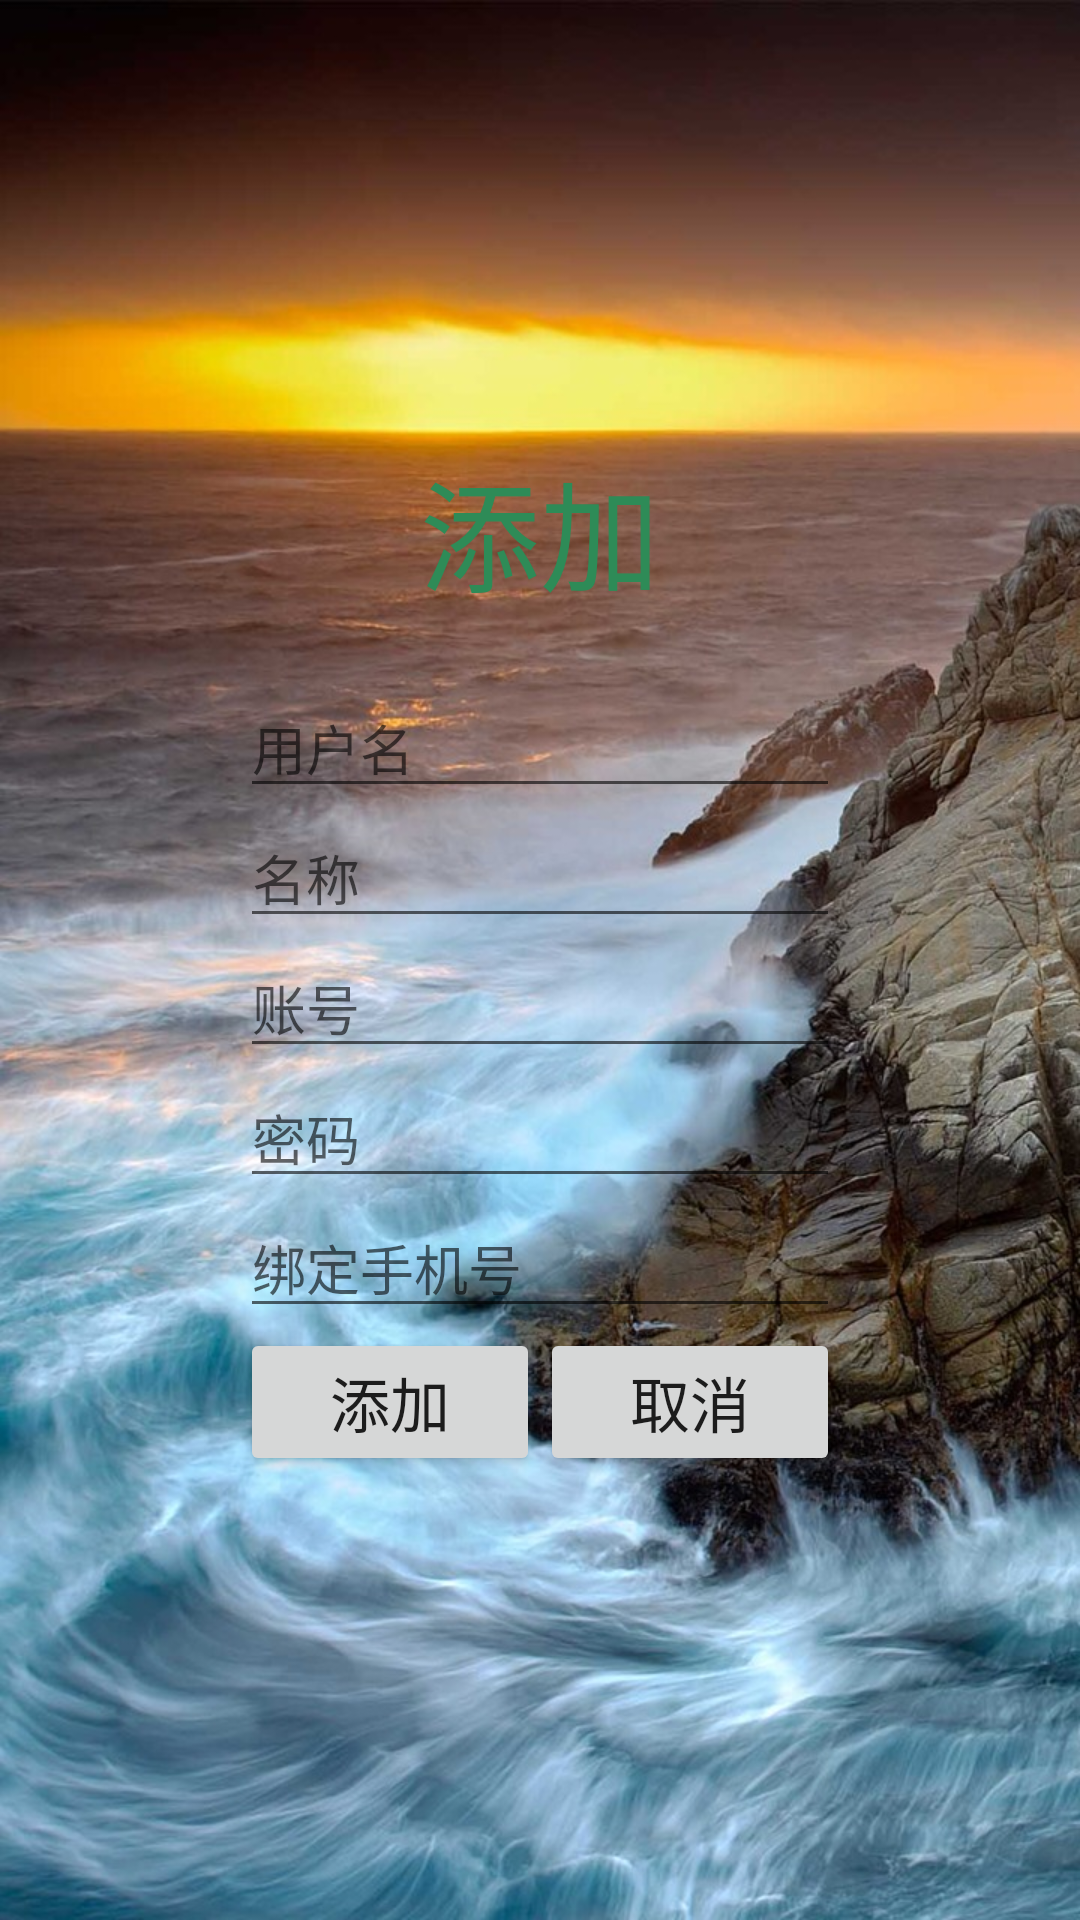

Layout XML and referenced resources for this Android screen:
<!-- AndroidManifest.xml: application theme Theme.Wuxinmima -->
<!-- res/layout/activity_add_mima.xml -->
<?xml version="1.0" encoding="utf-8"?>
<RelativeLayout xmlns:android="http://schemas.android.com/apk/res/android"
    xmlns:app="http://schemas.android.com/apk/res-auto"
    xmlns:tools="http://schemas.android.com/tools"
    android:layout_width="match_parent"
    android:layout_height="match_parent"
    android:background="@drawable/add_background"
    tools:context=".Enroll">
    <LinearLayout
        android:id="@+id/输入"
        android:layout_width="wrap_content"
        android:layout_height="wrap_content"
        android:layout_centerInParent="true"
        android:orientation="vertical">

        <TextView
            android:layout_width="wrap_content"
            android:layout_height="wrap_content"
            android:layout_gravity="center_horizontal"
            android:text="添加"
            android:textColor="#2E8B57"
            android:textSize="40sp" />
        <EditText
            android:id="@+id/添加用户名"
            android:layout_width="200dp"
            android:layout_height="wrap_content"
            android:layout_gravity="center_horizontal"
            android:layout_marginTop="20dp"
            android:hint="用户名"
            android:maxLines="1" />
        <EditText
            android:id="@+id/密码名称"
            android:layout_width="200dp"
            android:layout_height="wrap_content"
            android:layout_gravity="center_horizontal"
            android:hint="名称"
            android:maxLines="1" />

        <EditText
            android:id="@+id/添加账号"
            android:layout_width="200dp"
            android:layout_height="wrap_content"
            android:layout_gravity="center_horizontal"
            android:hint="账号"
            android:maxLines="1" />
        <EditText
            android:id="@+id/添加密码"
            android:layout_width="200dp"
            android:layout_height="wrap_content"
            android:layout_gravity="center_horizontal"
            android:hint="密码"
            android:maxLines="1" />
        <EditText
            android:id="@+id/绑定手机号"
            android:layout_width="200dp"
            android:layout_height="wrap_content"
            android:layout_gravity="center_horizontal"
            android:hint="绑定手机号"
            android:maxLines="1" />
        <LinearLayout
            android:layout_width="wrap_content"
            android:layout_height="wrap_content">
            <Button
                android:id="@+id/添加"
                android:layout_width="100dp"
                android:layout_height="wrap_content"
                android:layout_gravity="center_horizontal"
                android:text="添加"
                android:textSize="20sp" />
            <Button
                android:id="@+id/添加取消"
                android:layout_width="100dp"
                android:layout_height="wrap_content"
                android:layout_gravity="center_horizontal"
                android:text="取消"
                android:textSize="20sp" />
        </LinearLayout>


    </LinearLayout>

</RelativeLayout>
<!-- resources referenced by this layout -->
<resources>
  <!-- drawable add_background: png bitmap (drawable, 208599 bytes) -->
  <style name="Theme.Wuxinmima" parent="Theme.MaterialComponents.DayNight.DarkActionBar.Bridge">
          
          <item name="colorPrimary">@color/purple_500</item>
          <item name="colorPrimaryVariant">@color/purple_700</item>
          <item name="colorOnPrimary">@color/white</item>
          
          <item name="colorSecondary">@color/teal_200</item>
          <item name="colorSecondaryVariant">@color/teal_700</item>
          <item name="colorOnSecondary">@color/black</item>
          
          <item name="android:statusBarColor" tools:targetApi="l">?attr/colorPrimaryVariant</item>
          
      </style>
  <color name="purple_500">#FF6200EE</color>
  <color name="purple_700">#FF3700B3</color>
  <color name="white">#FFFFFFFF</color>
  <color name="teal_200">#FF03DAC5</color>
  <color name="teal_700">#FF018786</color>
  <color name="black">#FF000000</color>
</resources>
